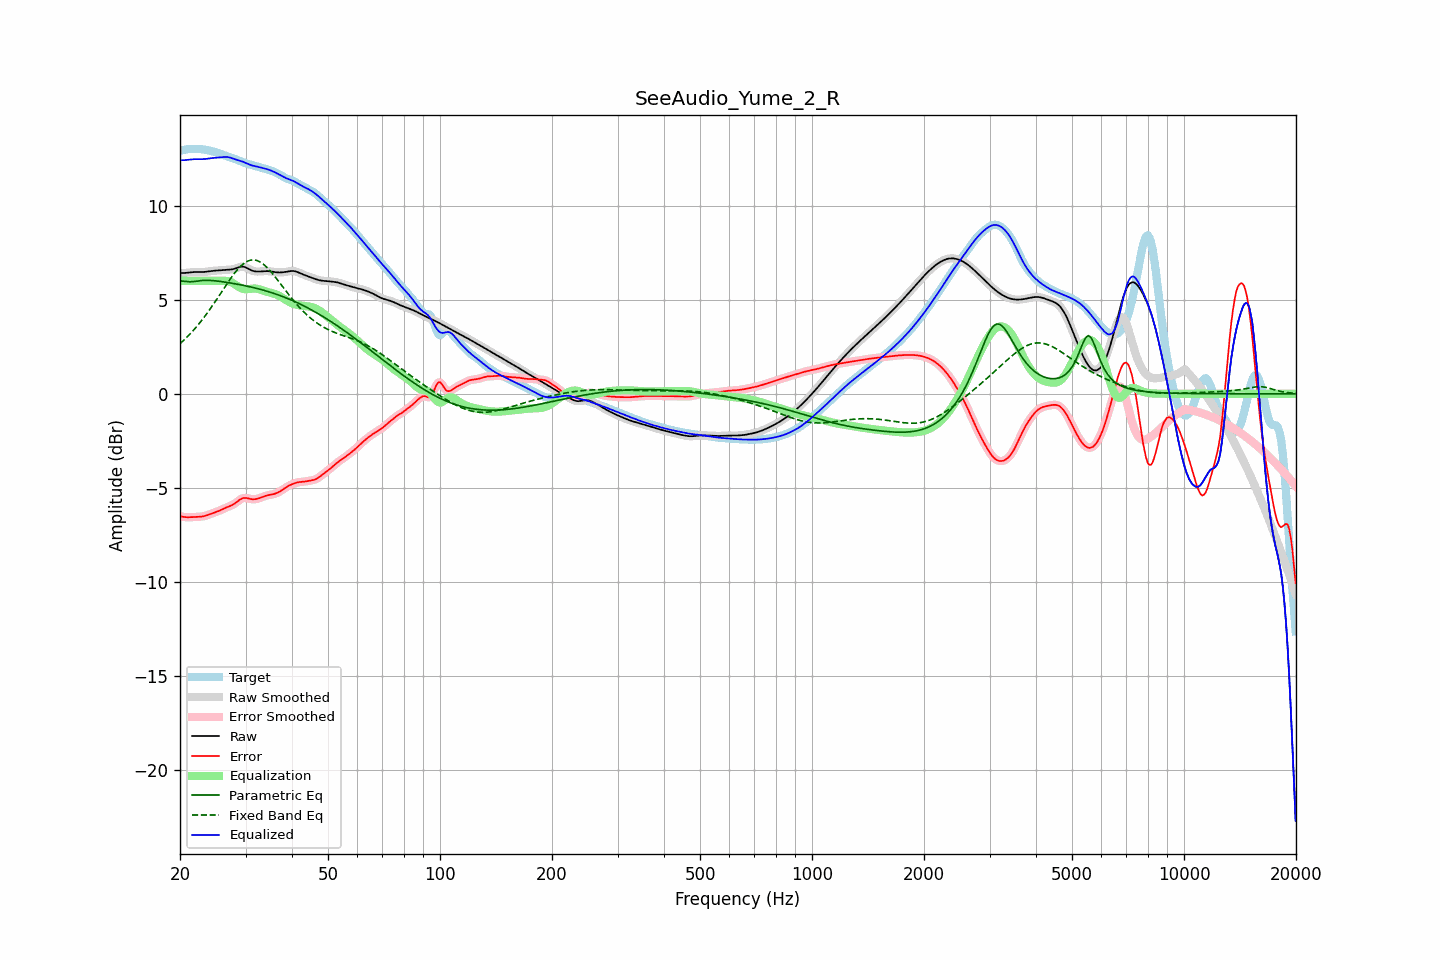

The data file committed next to this chart (first rows):
frequency, raw, error, smoothed, error_smoothed, equalization, parametric_eq, fixed_band_eq, equalized_raw, equalized_smoothed, target
20.00, 6.41, -6.51, 6.41, -6.51, 6.00, 6.00, 2.66, 12.41, 12.41, 12.92
20.20, 6.41, -6.53, 6.41, -6.53, 6.00, 5.99, 2.74, 12.41, 12.41, 12.94
20.40, 6.42, -6.54, 6.42, -6.54, 6.00, 5.99, 2.82, 12.42, 12.42, 12.96
20.61, 6.42, -6.56, 6.42, -6.56, 6.00, 5.98, 2.90, 12.42, 12.42, 12.98
20.81, 6.43, -6.56, 6.43, -6.56, 6.00, 5.97, 2.98, 12.43, 12.43, 12.99
21.02, 6.44, -6.56, 6.44, -6.56, 6.00, 5.96, 3.07, 12.44, 12.44, 13.00
21.23, 6.45, -6.56, 6.45, -6.56, 6.00, 5.95, 3.15, 12.45, 12.45, 13.01
21.44, 6.46, -6.56, 6.46, -6.56, 6.00, 5.96, 3.25, 12.46, 12.46, 13.02
21.66, 6.46, -6.56, 6.46, -6.56, 6.00, 5.96, 3.34, 12.46, 12.46, 13.02
21.87, 6.47, -6.55, 6.47, -6.55, 6.00, 5.97, 3.44, 12.47, 12.47, 13.02
22.09, 6.47, -6.55, 6.47, -6.55, 6.00, 5.98, 3.53, 12.47, 12.47, 13.02
22.31, 6.47, -6.54, 6.47, -6.54, 6.00, 5.99, 3.64, 12.47, 12.47, 13.02
22.54, 6.47, -6.54, 6.47, -6.54, 6.00, 6.00, 3.74, 12.47, 12.47, 13.01
22.76, 6.47, -6.53, 6.47, -6.53, 6.00, 6.01, 3.85, 12.47, 12.47, 13.00
22.99, 6.47, -6.52, 6.47, -6.52, 6.00, 6.02, 3.95, 12.47, 12.47, 12.99
23.22, 6.48, -6.51, 6.48, -6.51, 6.00, 6.03, 4.07, 12.48, 12.48, 12.98
23.45, 6.48, -6.48, 6.48, -6.48, 6.00, 6.03, 4.18, 12.48, 12.48, 12.97
23.69, 6.50, -6.46, 6.50, -6.46, 6.00, 6.03, 4.30, 12.50, 12.50, 12.95
23.92, 6.51, -6.42, 6.51, -6.43, 6.00, 6.03, 4.42, 12.51, 12.51, 12.93
24.16, 6.52, -6.39, 6.52, -6.39, 6.00, 6.02, 4.54, 12.52, 12.52, 12.91
24.40, 6.53, -6.36, 6.53, -6.36, 6.00, 6.02, 4.66, 12.53, 12.53, 12.89
24.65, 6.54, -6.33, 6.54, -6.33, 6.00, 6.01, 4.79, 12.54, 12.54, 12.87
24.89, 6.54, -6.30, 6.54, -6.30, 6.00, 6.00, 4.91, 12.54, 12.54, 12.84
25.14, 6.55, -6.27, 6.55, -6.27, 6.00, 5.99, 5.04, 12.55, 12.55, 12.81
25.39, 6.55, -6.23, 6.55, -6.23, 6.00, 5.98, 5.17, 12.56, 12.56, 12.79
25.65, 6.56, -6.20, 6.56, -6.20, 6.00, 5.97, 5.30, 12.57, 12.57, 12.76
25.91, 6.57, -6.16, 6.57, -6.16, 6.01, 5.96, 5.43, 12.58, 12.58, 12.73
26.16, 6.58, -6.12, 6.58, -6.12, 6.01, 5.95, 5.56, 12.58, 12.58, 12.69
26.43, 6.58, -6.08, 6.58, -6.08, 6.01, 5.93, 5.69, 12.59, 12.59, 12.66
26.69, 6.59, -6.04, 6.59, -6.04, 6.00, 5.92, 5.82, 12.59, 12.59, 12.63
26.96, 6.59, -6.01, 6.59, -6.01, 5.98, 5.91, 5.94, 12.58, 12.58, 12.60
27.23, 6.60, -5.97, 6.60, -5.97, 5.96, 5.89, 6.07, 12.56, 12.56, 12.57
27.50, 6.61, -5.94, 6.61, -5.93, 5.92, 5.88, 6.19, 12.53, 12.53, 12.54
27.77, 6.62, -5.89, 6.62, -5.89, 5.88, 5.86, 6.30, 12.50, 12.50, 12.51
28.05, 6.64, -5.84, 6.65, -5.84, 5.83, 5.85, 6.42, 12.47, 12.47, 12.48
28.33, 6.68, -5.78, 6.68, -5.77, 5.77, 5.83, 6.52, 12.44, 12.44, 12.45
28.62, 6.71, -5.71, 6.71, -5.71, 5.71, 5.82, 6.63, 12.41, 12.41, 12.42
28.90, 6.74, -5.64, 6.73, -5.64, 5.66, 5.80, 6.72, 12.39, 12.39, 12.38
29.19, 6.75, -5.59, 6.75, -5.59, 5.61, 5.78, 6.80, 12.36, 12.36, 12.34
29.48, 6.76, -5.55, 6.76, -5.56, 5.58, 5.77, 6.88, 12.34, 12.34, 12.31
29.78, 6.74, -5.54, 6.74, -5.54, 5.56, 5.75, 6.95, 12.30, 12.30, 12.28
30.08, 6.71, -5.54, 6.71, -5.54, 5.56, 5.73, 7.00, 12.27, 12.27, 12.25
30.38, 6.67, -5.55, 6.67, -5.56, 5.56, 5.71, 7.05, 12.23, 12.23, 12.22
30.68, 6.62, -5.58, 6.62, -5.58, 5.57, 5.70, 7.08, 12.19, 12.19, 12.20
30.99, 6.58, -5.60, 6.58, -5.59, 5.58, 5.68, 7.11, 12.16, 12.16, 12.17
31.30, 6.54, -5.61, 6.54, -5.61, 5.59, 5.66, 7.11, 12.13, 12.13, 12.15
31.61, 6.52, -5.61, 6.52, -5.61, 5.59, 5.64, 7.12, 12.11, 12.11, 12.12
31.93, 6.50, -5.60, 6.50, -5.60, 5.59, 5.62, 7.10, 12.09, 12.09, 12.10
32.24, 6.50, -5.58, 6.50, -5.58, 5.58, 5.59, 7.08, 12.07, 12.07, 12.08
32.57, 6.50, -5.56, 6.50, -5.56, 5.56, 5.57, 7.04, 12.05, 12.05, 12.06
32.89, 6.50, -5.53, 6.50, -5.53, 5.53, 5.55, 7.00, 12.03, 12.03, 12.03
33.22, 6.51, -5.50, 6.51, -5.50, 5.50, 5.53, 6.94, 12.01, 12.01, 12.01
33.55, 6.52, -5.47, 6.51, -5.47, 5.47, 5.50, 6.88, 11.99, 11.99, 11.98
33.89, 6.52, -5.43, 6.52, -5.44, 5.45, 5.48, 6.80, 11.96, 11.96, 11.95
34.23, 6.52, -5.41, 6.52, -5.41, 5.42, 5.45, 6.72, 11.94, 11.94, 11.93
34.57, 6.52, -5.39, 6.52, -5.39, 5.40, 5.43, 6.63, 11.91, 11.91, 11.90
34.92, 6.51, -5.37, 6.51, -5.37, 5.38, 5.40, 6.54, 11.88, 11.88, 11.88
35.27, 6.49, -5.36, 6.49, -5.36, 5.36, 5.37, 6.44, 11.85, 11.85, 11.85
35.62, 6.48, -5.34, 6.48, -5.34, 5.33, 5.35, 6.34, 11.81, 11.81, 11.82
35.97, 6.47, -5.32, 6.47, -5.31, 5.31, 5.32, 6.23, 11.77, 11.77, 11.78
... 635 more rows
